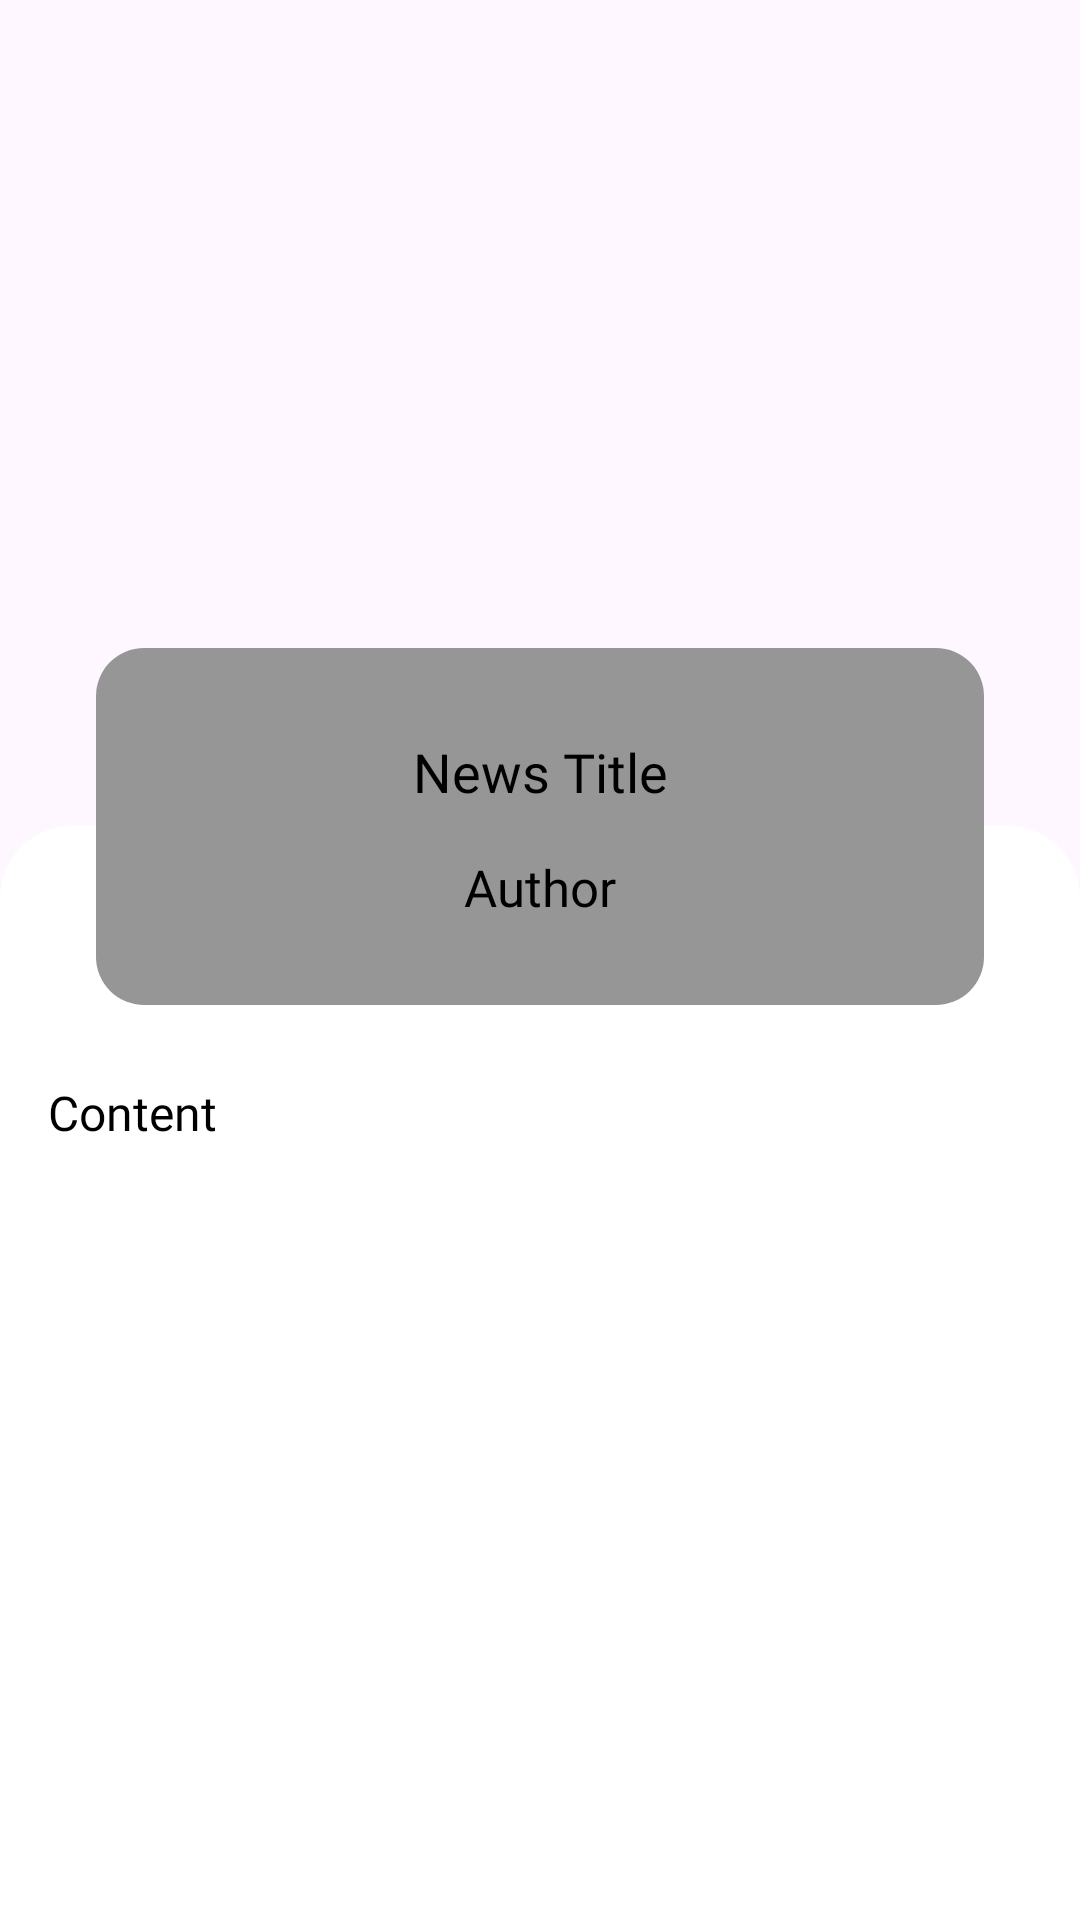

Produce the Android XML layout that renders to this screen, including the resource entries it uses.
<!-- AndroidManifest.xml: application theme Theme.News -->
<!-- res/layout/activity_news_detail.xml -->
<?xml version="1.0" encoding="utf-8"?>
<androidx.constraintlayout.widget.ConstraintLayout xmlns:android="http://schemas.android.com/apk/res/android"
    xmlns:app="http://schemas.android.com/apk/res-auto"
    android:layout_width="match_parent"
    android:layout_height="match_parent"
    xmlns:tools="http://schemas.android.com/tools"
    android:backgroundTint="@color/background">


    <androidx.constraintlayout.widget.Guideline
        android:id="@+id/imageGuideline"
        android:layout_width="match_parent"
        android:layout_height="1dp"
        android:orientation="horizontal"
        app:layout_constraintGuide_percent="0.48"/>

    <androidx.constraintlayout.widget.Guideline
        android:id="@+id/shapeGuideline"
        android:layout_width="match_parent"
        android:layout_height="1dp"
        android:orientation="horizontal"
        app:layout_constraintGuide_percent="0.43"/>


    <ImageView
        android:id="@+id/newsImage"
        android:layout_width="0dp"
        android:layout_height="0dp"
        android:scaleType="centerCrop"
        tools:background="@color/red"
        app:layout_constraintStart_toStartOf="parent"
        app:layout_constraintEnd_toEndOf="parent"
        app:layout_constraintTop_toTopOf="parent"
        app:layout_constraintBottom_toBottomOf="@id/imageGuideline"/>
    
    <View
        android:id="@+id/roundedShapeView"
        android:layout_width="0dp"
        android:layout_height="0dp"
        android:background="@drawable/shape_rounded_top_white"
        app:layout_constraintStart_toStartOf="parent"
        app:layout_constraintEnd_toEndOf="parent"
        app:layout_constraintTop_toTopOf="@id/shapeGuideline"
        app:layout_constraintBottom_toBottomOf="parent"/>


    <TextView
        android:id="@+id/newsContent"
        android:layout_width="0dp"
        android:layout_height="0dp"
        android:layout_weight="1"
        android:clickable="true"
        android:fontFamily="@font/new_york_small_regular"
        android:maxLines="3"
        android:paddingTop="25dp"
        android:paddingHorizontal="16dp"
        android:text="@string/content"
        android:textColor="@color/textColor"
        android:textSize="16sp"
        app:layout_constraintStart_toStartOf="parent"
        app:layout_constraintEnd_toEndOf="parent"
        app:layout_constraintBottom_toBottomOf="parent"
        app:layout_constraintTop_toBottomOf="@id/infoLayout"/>



    <LinearLayout
        android:id="@+id/infoLayout"
        android:layout_width="0dp"
        android:layout_height="wrap_content"
        android:orientation="vertical"
        android:background="@drawable/shape_rounded_blur"
        android:paddingVertical="16dp"
        android:paddingHorizontal="24dp"
        android:layout_marginHorizontal="32dp"
        app:layout_constraintStart_toStartOf="parent"
        app:layout_constraintEnd_toEndOf="parent"
        app:layout_constraintTop_toTopOf="@id/roundedShapeView"
        app:layout_constraintBottom_toTopOf="@id/roundedShapeView">

        <TextView
            android:id="@+id/newsTitle"
            android:layout_width="match_parent"
            android:layout_height="wrap_content"
            android:layout_marginTop="5dp"
            android:drawablePadding="4dp"
            android:fontFamily="@font/new_york_small_bold"
            android:gravity="center"
            android:maxLines="2"
            android:paddingTop="8dp"
            android:text="@string/news_title"
            android:textColor="@color/textColor"
            android:textSize="18sp"/>

        <TextView
            android:id="@+id/newsAuthor"
            android:layout_width="wrap_content"
            android:layout_height="wrap_content"
            android:layout_gravity="center"
            android:layout_marginTop="7dp"
            android:layout_marginBottom="7dp"
            android:backgroundTint="@color/background"
            android:drawablePadding="4dp"
            android:fontFamily="@font/new_york_small_bold"
            android:paddingTop="8dp"
            android:paddingBottom="5dp"
            android:text="@string/author"
            android:textColor="@color/textColor"
            android:textSize="17sp"/>


    </LinearLayout>



    
</androidx.constraintlayout.widget.ConstraintLayout>
<!-- resources referenced by this layout -->
<resources>
  <color name="background">#FFFFFF</color>
  <color name="red">#FF0000</color>
  <color name="textColor">#000000</color>
  <!-- drawable shape_rounded_blur (drawable) -->
  <?xml version="1.0" encoding="utf-8"?>
  <shape xmlns:android="http://schemas.android.com/apk/res/android">
      <corners android:radius="16dp"/>
      <solid android:color="@color/detail_button"/>
  </shape>
  <!-- drawable shape_rounded_top_white (drawable) -->
  <?xml version="1.0" encoding="utf-8"?>
  <shape xmlns:android="http://schemas.android.com/apk/res/android">
      <corners android:topLeftRadius="24dp"
          android:topRightRadius="24dp"
          android:bottomLeftRadius="0dp"
          android:bottomRightRadius="0dp"/>
      <solid android:color="@color/white"/>
  </shape>
  <string name="author">Author</string>
  <string name="content">Content</string>
  <string name="news_title">News Title</string>
  <style name="Theme.News" parent="Base.Theme.News" />
  <color name="detail_button">#979696</color>
  <color name="white">#FFFFFFFF</color>
  <style name="Base.Theme.News" parent="Theme.Material3.DayNight.NoActionBar">
  
          
          <item name="colorPrimary">@color/blue</item>
          <item name="colorPrimaryVariant">@color/blue</item>
          
          
          <item name="android:statusBarColor">
              @android:color/black
          </item>
      </style>
  <color name="blue">#0F6DDC</color>
</resources>
